Run: headless pygame with SDL's dummy video driver; simulated clock (each Clock.tick advances the game by its frame time, no real sleeping); random seed 0; keys injected as events and as key.get_pressed() state; no mouse input.
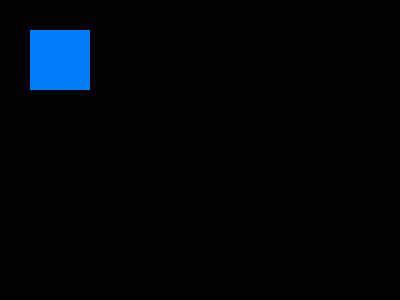
Frame 1 of 4 · flips 1–60 · no input
Frame 2 of 4 · flips 61–180 · tapped SPACE, RETURN · held RIGHT (→), D · screen unchanged from frame 1, image omitted
Frame 3 of 4 · flips 181–300 · held DOWN (↓), S · screen unchanged from frame 2, image omitted
Frame 4 of 4 · flips 301–420 · held LEFT (←), A, UP (↑), W · screen unchanged from frame 3, image omitted

The pygame program that drew these frames:

import pygame 
pygame.init()
screen = pygame.display.set_mode((400,300))
done = False
while not done :
    for events in pygame.event.get():
        if events.type == pygame.QUIT:
            done = True
    pygame.draw.rect((screen),(1,125,250),pygame.Rect(30,30,60,60))
    pygame.display.flip()
    
